Labelled photos from "dataset", an image-classification folder in votero2/Object_Detection. The possible labels are: bottle, cup, desodorant, flash drive, keys, pen.

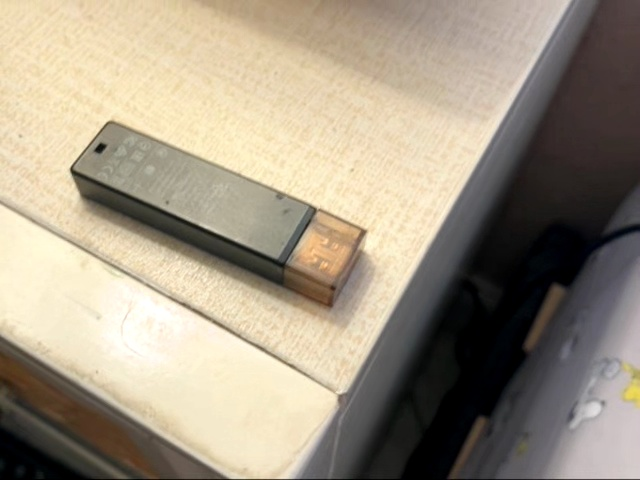
Label: flash drive

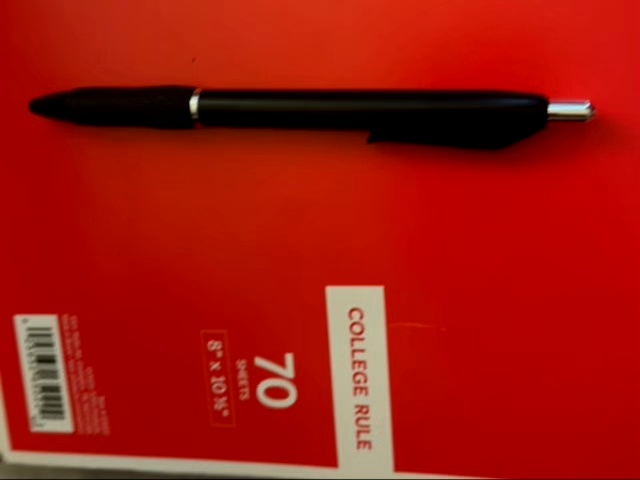
Label: pen

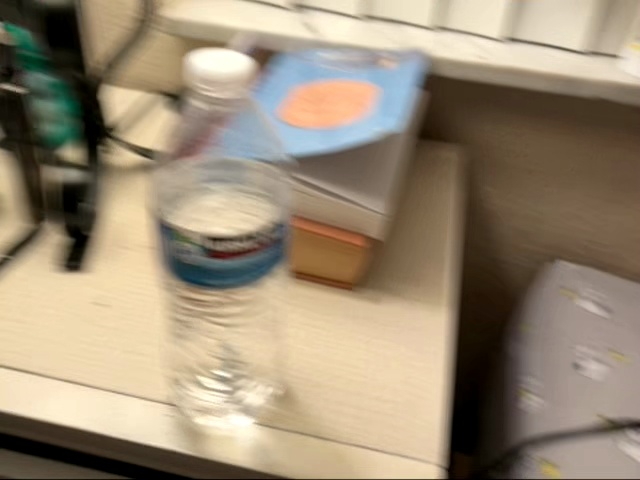
Label: bottle

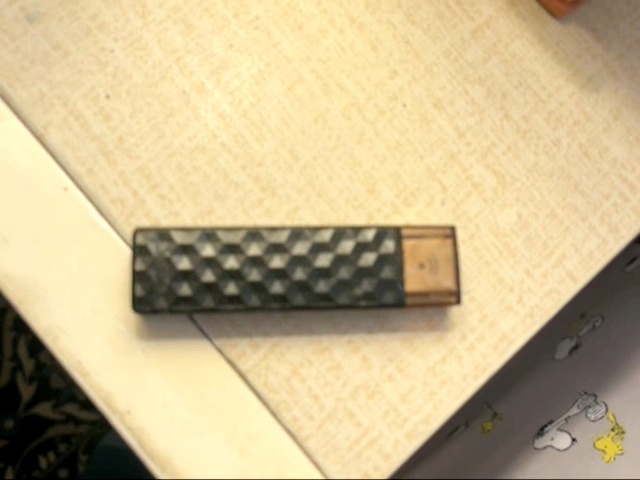
Label: flash drive

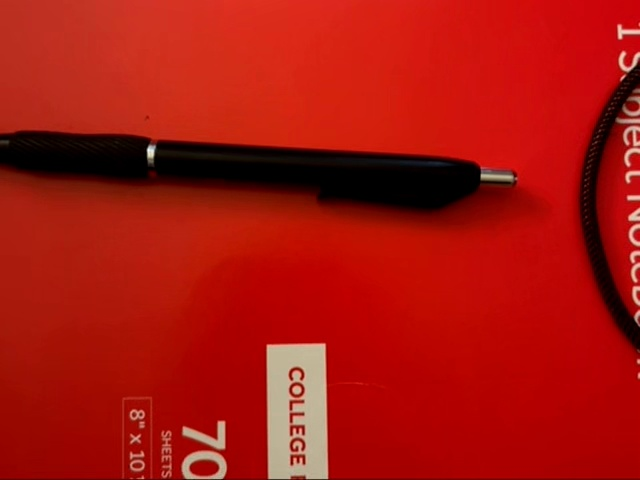
Label: pen

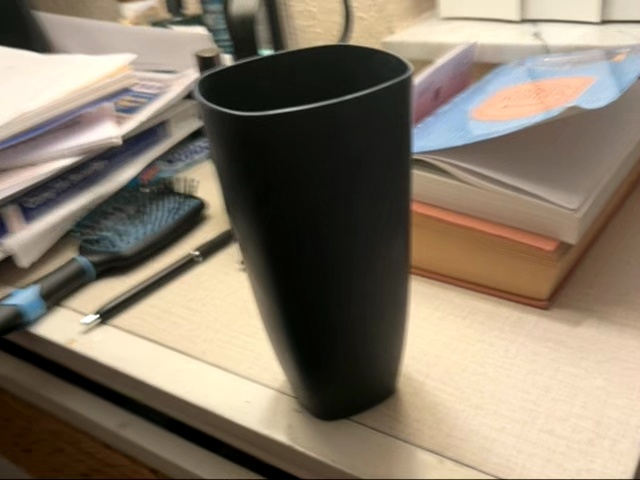
Label: cup
